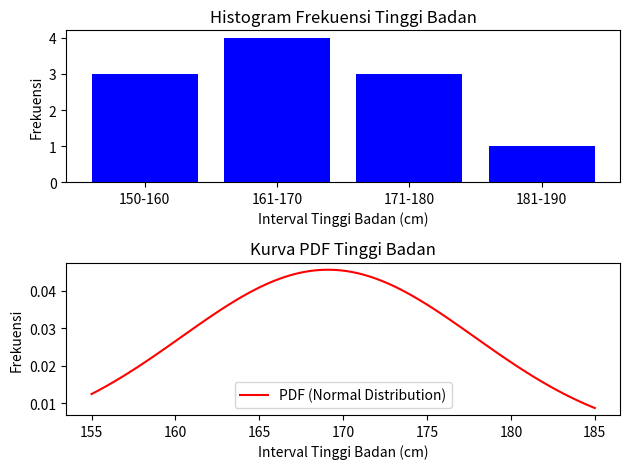

Python code for this plot:
import numpy as np
import matplotlib.pyplot as plt
from scipy.stats import norm

tinggi_badan = [165, 170, 155, 180, 160, 175, 165, 185, 175, 170, 160]

intervals = [(150, 160), (161, 170), (171, 180), (181, 190)]

frekuensi = [np.sum((np.array(tinggi_badan) >= low) & (np.array(tinggi_badan) <= high)) for low, high in intervals]

plt.subplot(2, 1, 1)
plt.bar([f"{low}-{high}" for low, high in intervals], frekuensi, color='blue')
plt.title('Histogram Frekuensi Tinggi Badan')
plt.xlabel('Interval Tinggi Badan (cm)')
plt.ylabel('Frekuensi')

plt.subplot(2, 1, 2)
mu, std = np.mean(tinggi_badan), np.std(tinggi_badan)

x = np.linspace(min(tinggi_badan), max(tinggi_badan), 100)
pdf = norm.pdf(x, mu, std)

plt.plot(x, pdf, label='PDF (Normal Distribution)', color='red')
plt.title('Kurva PDF Tinggi Badan')
plt.xlabel('Interval Tinggi Badan (cm)')
plt.ylabel('Frekuensi')
plt.legend()

plt.tight_layout()
plt.show()
